Image classification data set "dataset" (TranHuuHoang99/CPP_Library on GitHub). Class labels (7): image cachua, image carot, image chuoi, image man, image ot, image tl, image xoai.

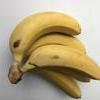
Label: image chuoi

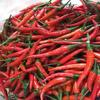
Label: image ot

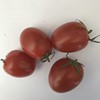
Label: image cachua

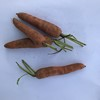
Label: image carot

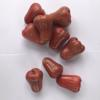
Label: image man

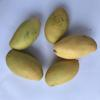
Label: image xoai
